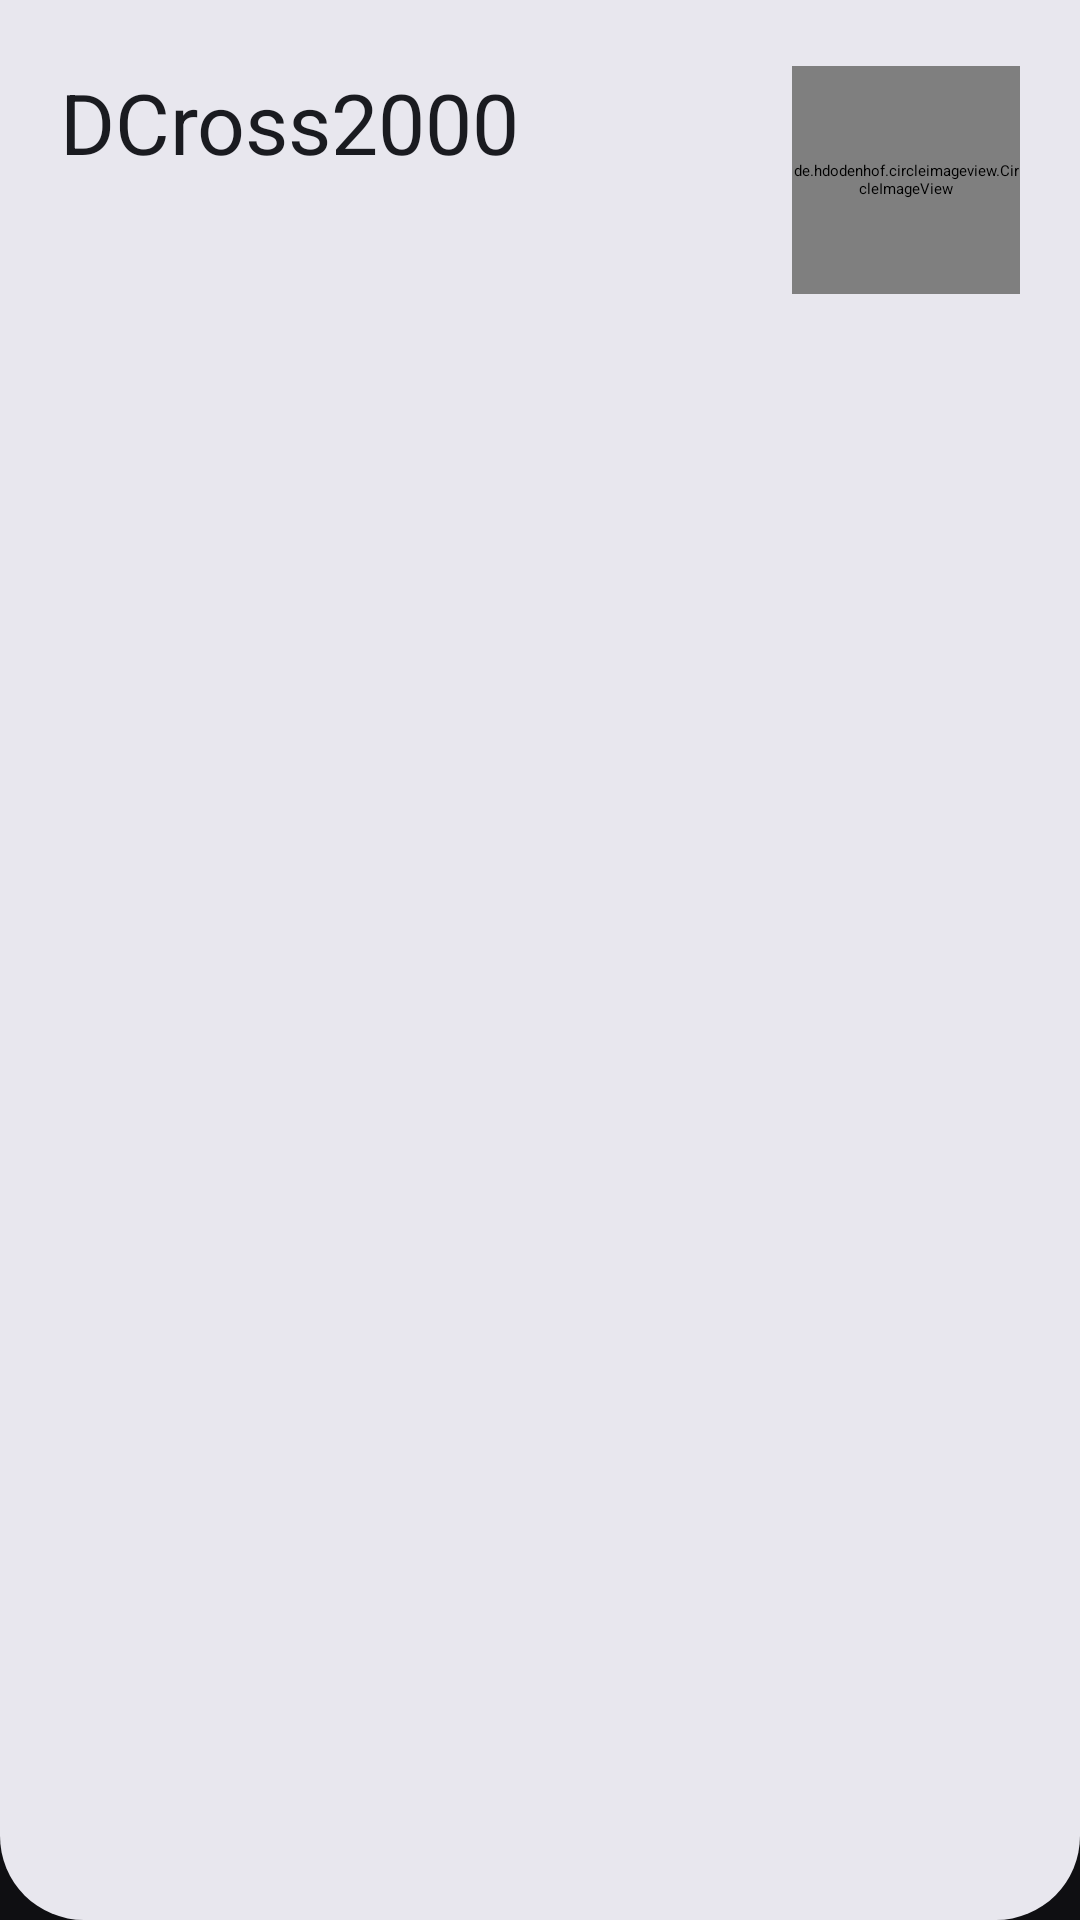

Layout XML and referenced resources for this Android screen:
<!-- AndroidManifest.xml: application theme Theme.DCross2000.Splash -->
<!-- res/layout/drawer_header.xml -->
<?xml version="1.0" encoding="utf-8"?>
<RelativeLayout xmlns:android="http://schemas.android.com/apk/res/android"
	xmlns:app="http://schemas.android.com/apk/res-auto"
	android:layout_width="match_parent"
	android:layout_height="200dp"
	android:background="@drawable/drawer_header_m3">

	<TextView
		android:id="@+id/header_app_name"
		android:layout_width="wrap_content"
		android:layout_height="wrap_content"
		android:layout_alignParentTop="true"
		android:layout_alignParentStart="true"
		android:layout_toStartOf="@+id/header_user_avatar"
		android:layout_marginStart="20dp"
		android:layout_marginTop="22dp"
		android:ellipsize="end"
		android:singleLine="true"
		android:text="@string/common.appname"
		android:textAppearance="@style/TextAppearance.DCross2000.DrawerBrand"
		android:textColor="?attr/colorOnSurface" />

	<de.hdodenhof.circleimageview.CircleImageView
		android:id="@+id/header_user_avatar"
		android:layout_width="76dp"
		android:layout_height="76dp"
		android:layout_alignParentTop="true"
		android:layout_alignParentEnd="true"
		android:layout_marginTop="22dp"
		android:layout_marginEnd="20dp"
		app:civ_border_width="2dp"
		app:civ_border_color="?attr/colorOutlineVariant" />

	<LinearLayout
		android:layout_width="match_parent"
		android:layout_height="64dp"
		android:layout_alignParentBottom="true"
		android:background="?attr/selectableItemBackground"
		android:gravity="center_vertical"
		android:orientation="horizontal"
		android:paddingStart="20dp"
		android:paddingEnd="12dp">

		<LinearLayout
			android:layout_width="0dp"
			android:layout_height="wrap_content"
			android:layout_weight="1"
			android:orientation="vertical">

			<TextView
				android:id="@+id/header_server_name"
				android:layout_width="wrap_content"
				android:layout_height="wrap_content"
				style="?attr/drawerTitleStyle"/>

			<TextView
				android:id="@+id/header_user_name"
				android:layout_width="wrap_content"
				android:layout_height="wrap_content"
				style="?attr/drawerSubtitleStyle"/>
		</LinearLayout>

		<ImageView
			android:id="@+id/header_select_image"
			android:layout_width="wrap_content"
			android:layout_height="wrap_content"
			android:padding="8dp"
			android:src="@drawable/main_select_server"
			android:tint="?attr/colorOnSurfaceVariant"/>
	</LinearLayout>
</RelativeLayout>
<!-- resources referenced by this layout -->
<resources>
  <string name="common.appname">DCross2000</string>
  <style name="TextAppearance.DCross2000.DrawerBrand" parent="TextAppearance.Material3.HeadlineMedium">
  		<item name="android:fontFamily">NType82-Headline</item>
  	</style>
  <style name="Theme.DCross2000.Light.No_Actionbar" parent="Theme.DCross2000.Light">
  		<item name="windowActionBar">false</item>
  		<item name="windowNoTitle">true</item>
  	</style>
  <color name="splash_background">#0F0F12</color>
  <style name="Theme.DCross2000.Light" parent="Theme.DCross2000.Light.Base">
  	</style>
  <style name="Widget.DCross2000.Slider" parent="Widget.Material3Expressive.Slider.Medium">
  		<item name="labelBehavior">gone</item>
  		<item name="tickVisible">false</item>
  	</style>
  <style name="ShapeAppearance.DCross2000.Small" parent="ShapeAppearance.Material3.SmallComponent">
  		<item name="cornerFamily">rounded</item>
  		<item name="cornerSize">@dimen/shape_corner_small</item>
  	</style>
  <style name="ShapeAppearance.DCross2000.Medium" parent="ShapeAppearance.Material3.MediumComponent">
  		<item name="cornerFamily">rounded</item>
  		<item name="cornerSize">@dimen/shape_corner_medium</item>
  	</style>
  <style name="ShapeAppearance.DCross2000.Large" parent="ShapeAppearance.Material3.LargeComponent">
  		<item name="cornerFamily">rounded</item>
  		<item name="cornerSize">@dimen/shape_corner_large</item>
  	</style>
  <color name="lightElement">#A0000000</color>
  <style name="DCross2000.DrawerArrow" parent="Widget.AppCompat.DrawerArrowToggle">
  		<item name="spinBars">true</item>
  	</style>
  <color name="m3_light_primary">#0061A4</color>
  <color name="m3_light_primaryDeep">#0D47A1</color>
  <color name="m3_light_onPrimary">#FFFFFF</color>
  <color name="m3_light_primaryContainer">#D3E4FF</color>
  <color name="m3_light_onPrimaryContainer">#001C3A</color>
  <color name="m3_light_secondary">#565F71</color>
  <color name="m3_light_onSecondary">#FFFFFF</color>
  <color name="m3_light_secondaryContainer">#DAE2F9</color>
  <color name="m3_light_onSecondaryContainer">#131C2B</color>
  <color name="m3_light_surface">#FDFBFF</color>
  <color name="m3_light_onSurface">#1A1B20</color>
  <color name="m3_light_surfaceVariant">#E1E2EC</color>
  <color name="m3_light_onSurfaceVariant">#44474F</color>
  <color name="m3_light_surfaceContainerLowest">#FFFFFF</color>
  <color name="m3_light_surfaceContainerLow">#F3F3F9</color>
  <color name="m3_light_surfaceContainer">#EEEDF4</color>
  <color name="m3_light_surfaceContainerHigh">#E8E7EE</color>
  <color name="m3_light_surfaceContainerHighest">#E2E2E9</color>
  <color name="m3_light_outline">#74777F</color>
  <color name="m3_light_outlineVariant">#C4C6D0</color>
  <style name="TextAppearance.DCross2000.BarTitle" parent="TextAppearance.DCross2000.Brand">
  		<item name="android:textColor">?android:attr/textColorPrimary</item>
  	</style>
  <style name="TextAppearance.DCross2000.BarSubtitle" parent="TextAppearance.Material3.BodyMedium">
  		<item name="android:textColor">?android:attr/textColorSecondary</item>
  	</style>
  <style name="LightSpinnerItem" parent="Widget.AppCompat.TextView.SpinnerItem">
  		<item name="android:textColor">?android:attr/textColorPrimary</item>
  	</style>
  <style name="ThemeOverlay.DCross2000.Dialog.Framework.Light" parent="ThemeOverlay.Material3Expressive.Light.Dialog.Alert.Framework">
  		<item name="android:windowBackground">@drawable/dialog_background_m3</item>
  	</style>
  <style name="Preference.DCross2000.Category" parent="">
  		<item name="android:layout">@layout/preference_category_m3</item>
  		<item name="android:selectable">false</item>
  	</style>
  <dimen name="shape_corner_small">8dp</dimen>
  <dimen name="shape_corner_medium">12dp</dimen>
  <dimen name="shape_corner_large">16dp</dimen>
  <style name="TextAppearance.DCross2000.Brand" parent="TextAppearance.Material3.TitleLarge">
  		<item name="android:fontFamily">NType82-Headline</item>
  	</style>
</resources>
